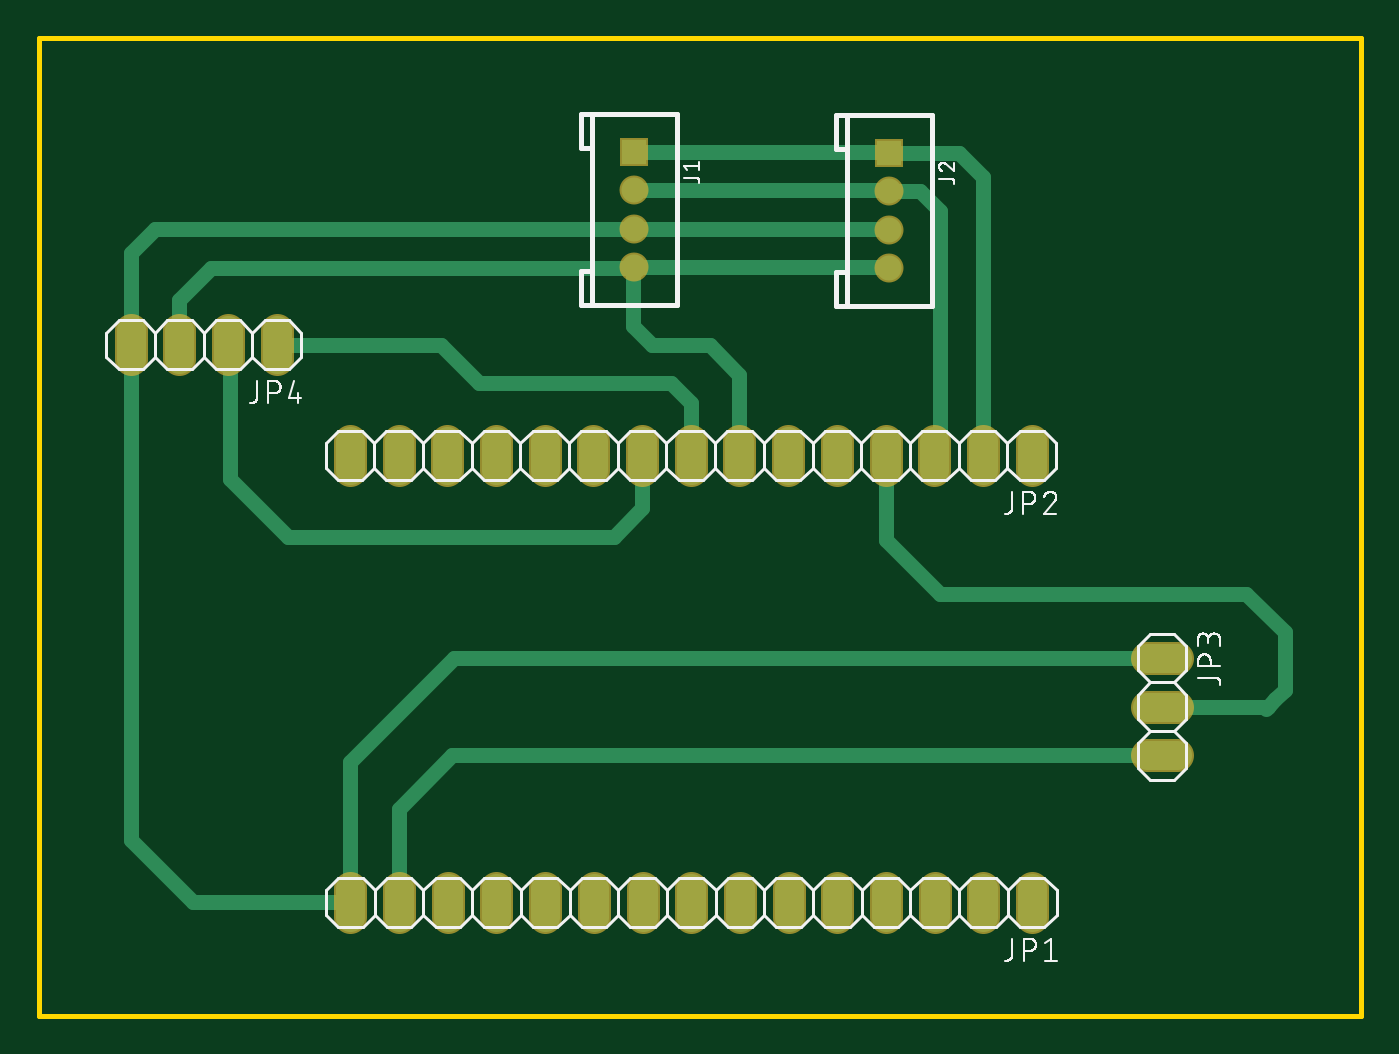
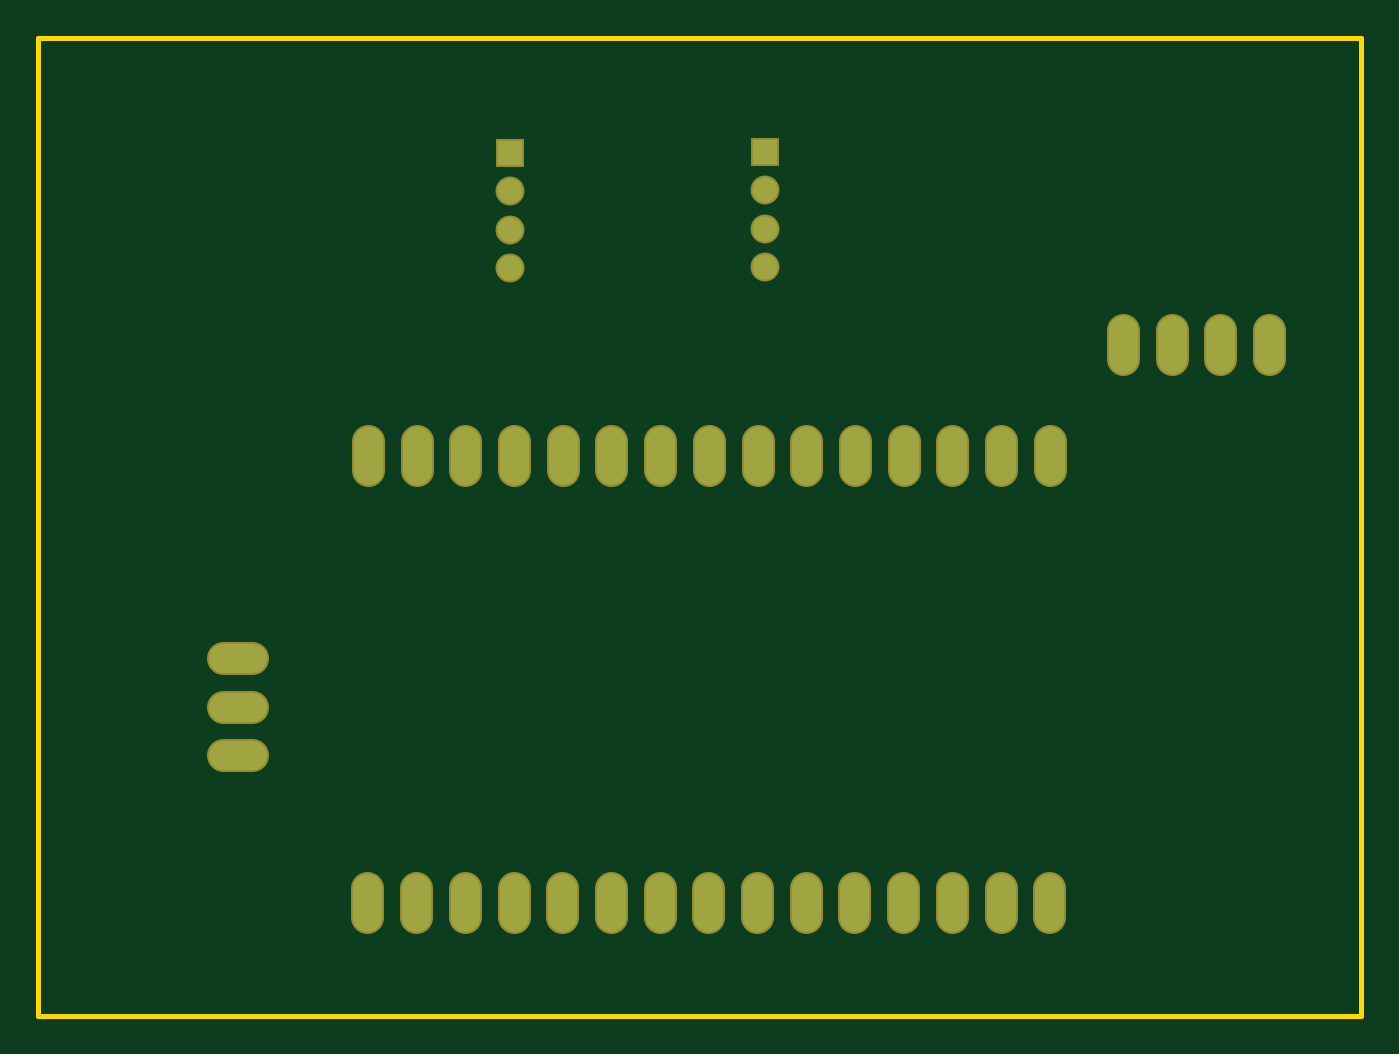
Circuit board: 6 layer files. Board 69.0 x 51.0 mm.
- bottom_copper: copper_bottom.gbr (1762 bytes)
- top_copper: copper_top.gbr (3571 bytes)
- outline: profile.gbr (248 bytes)
- top_silk: silkscreen_top.gbr (26609 bytes)
- bottom_mask: soldermask_bottom.gbr (1766 bytes)
- top_mask: soldermask_top.gbr (1763 bytes)

=== bottom_copper: copper_bottom.gbr ===
G04 EAGLE Gerber RS-274X export*
G75*
%MOMM*%
%FSLAX34Y34*%
%LPD*%
%INBottom Copper*%
%IPPOS*%
%AMOC8*
5,1,8,0,0,1.08239X$1,22.5*%
G01*
%ADD10R,1.308000X1.308000*%
%ADD11C,1.308000*%
%ADD12C,1.524000*%


D10*
X690800Y460500D03*
D11*
X690800Y440500D03*
X690800Y420500D03*
X690800Y400500D03*
D10*
X823810Y460000D03*
D11*
X823810Y440000D03*
X823810Y420000D03*
X823810Y400000D03*
D12*
X898250Y76820D02*
X898250Y61580D01*
X872850Y61580D02*
X872850Y76820D01*
X847450Y76820D02*
X847450Y61580D01*
X822050Y61580D02*
X822050Y76820D01*
X796650Y76820D02*
X796650Y61580D01*
X771250Y61580D02*
X771250Y76820D01*
X745850Y76820D02*
X745850Y61580D01*
X720450Y61580D02*
X720450Y76820D01*
X695050Y76820D02*
X695050Y61580D01*
X669650Y61580D02*
X669650Y76820D01*
X644250Y76820D02*
X644250Y61580D01*
X618850Y61580D02*
X618850Y76820D01*
X593450Y76820D02*
X593450Y61580D01*
X568050Y61580D02*
X568050Y76820D01*
X542650Y76820D02*
X542650Y61580D01*
X898000Y294580D02*
X898000Y309820D01*
X872600Y309820D02*
X872600Y294580D01*
X847200Y294580D02*
X847200Y309820D01*
X821800Y309820D02*
X821800Y294580D01*
X796400Y294580D02*
X796400Y309820D01*
X771000Y309820D02*
X771000Y294580D01*
X745600Y294580D02*
X745600Y309820D01*
X720200Y309820D02*
X720200Y294580D01*
X694800Y294580D02*
X694800Y309820D01*
X669400Y309820D02*
X669400Y294580D01*
X644000Y294580D02*
X644000Y309820D01*
X618600Y309820D02*
X618600Y294580D01*
X593200Y294580D02*
X593200Y309820D01*
X567800Y309820D02*
X567800Y294580D01*
X542400Y294580D02*
X542400Y309820D01*
X958390Y196590D02*
X973630Y196590D01*
X973630Y171190D02*
X958390Y171190D01*
X958390Y145790D02*
X973630Y145790D01*
X504290Y352380D02*
X504290Y367620D01*
X478890Y367620D02*
X478890Y352380D01*
X453490Y352380D02*
X453490Y367620D01*
X428090Y367620D02*
X428090Y352380D01*
M02*

=== top_copper: copper_top.gbr ===
G04 EAGLE Gerber RS-274X export*
G75*
%MOMM*%
%FSLAX34Y34*%
%LPD*%
%INTop Copper*%
%IPPOS*%
%AMOC8*
5,1,8,0,0,1.08239X$1,22.5*%
G01*
%ADD10R,1.308000X1.308000*%
%ADD11C,1.308000*%
%ADD12C,1.524000*%
%ADD13C,0.800000*%


D10*
X690800Y460500D03*
D11*
X690800Y440500D03*
X690800Y420500D03*
X690800Y400500D03*
D10*
X823810Y460000D03*
D11*
X823810Y440000D03*
X823810Y420000D03*
X823810Y400000D03*
D12*
X898250Y76820D02*
X898250Y61580D01*
X872850Y61580D02*
X872850Y76820D01*
X847450Y76820D02*
X847450Y61580D01*
X822050Y61580D02*
X822050Y76820D01*
X796650Y76820D02*
X796650Y61580D01*
X771250Y61580D02*
X771250Y76820D01*
X745850Y76820D02*
X745850Y61580D01*
X720450Y61580D02*
X720450Y76820D01*
X695050Y76820D02*
X695050Y61580D01*
X669650Y61580D02*
X669650Y76820D01*
X644250Y76820D02*
X644250Y61580D01*
X618850Y61580D02*
X618850Y76820D01*
X593450Y76820D02*
X593450Y61580D01*
X568050Y61580D02*
X568050Y76820D01*
X542650Y76820D02*
X542650Y61580D01*
X898000Y294580D02*
X898000Y309820D01*
X872600Y309820D02*
X872600Y294580D01*
X847200Y294580D02*
X847200Y309820D01*
X821800Y309820D02*
X821800Y294580D01*
X796400Y294580D02*
X796400Y309820D01*
X771000Y309820D02*
X771000Y294580D01*
X745600Y294580D02*
X745600Y309820D01*
X720200Y309820D02*
X720200Y294580D01*
X694800Y294580D02*
X694800Y309820D01*
X669400Y309820D02*
X669400Y294580D01*
X644000Y294580D02*
X644000Y309820D01*
X618600Y309820D02*
X618600Y294580D01*
X593200Y294580D02*
X593200Y309820D01*
X567800Y309820D02*
X567800Y294580D01*
X542400Y294580D02*
X542400Y309820D01*
X958390Y196590D02*
X973630Y196590D01*
X973630Y171190D02*
X958390Y171190D01*
X958390Y145790D02*
X973630Y145790D01*
X504290Y352380D02*
X504290Y367620D01*
X478890Y367620D02*
X478890Y352380D01*
X453490Y352380D02*
X453490Y367620D01*
X428090Y367620D02*
X428090Y352380D01*
D13*
X821800Y302200D02*
X821800Y258200D01*
X850000Y230000D01*
X1010000Y230000D01*
X1030000Y210000D01*
X1030000Y180000D01*
X1025000Y175000D01*
X1021190Y171190D02*
X1020000Y170000D01*
X1021190Y171190D02*
X1025000Y175000D01*
X1021190Y171190D02*
X966010Y171190D01*
X823310Y440500D02*
X690800Y440500D01*
X823310Y440500D02*
X823810Y440000D01*
X840000Y440000D01*
X850000Y430000D01*
X850000Y305000D01*
X847200Y302200D01*
X720200Y302200D02*
X720200Y329800D01*
X710000Y340000D01*
X610000Y340000D01*
X590000Y360000D01*
X504290Y360000D01*
X694800Y302200D02*
X694800Y274800D01*
X680000Y260000D02*
X510000Y260000D01*
X680000Y260000D02*
X694800Y274800D01*
X480000Y358890D02*
X478890Y360000D01*
X480000Y358890D02*
X480000Y290000D01*
X510000Y260000D01*
X690800Y420500D02*
X823310Y420500D01*
X823810Y420000D01*
X428090Y408090D02*
X428090Y360000D01*
X440500Y420500D02*
X690800Y420500D01*
X440500Y420500D02*
X428090Y408090D01*
X428090Y360000D02*
X428090Y101910D01*
X460800Y69200D02*
X542650Y69200D01*
X460800Y69200D02*
X428090Y101910D01*
X542650Y69200D02*
X542650Y142650D01*
X596590Y196590D02*
X966010Y196590D01*
X596590Y196590D02*
X542650Y142650D01*
X570000Y71150D02*
X568050Y69200D01*
X595790Y145790D02*
X966010Y145790D01*
X568050Y118050D02*
X568050Y69200D01*
X568050Y118050D02*
X595790Y145790D01*
X690800Y400500D02*
X823310Y400500D01*
X823810Y400000D01*
X745600Y344400D02*
X745600Y302200D01*
X745600Y344400D02*
X730000Y360000D01*
X700000Y360000D02*
X690000Y370000D01*
X690000Y399700D01*
X690150Y399850D01*
X690800Y400500D01*
X700000Y360000D02*
X730000Y360000D01*
X453490Y360000D02*
X453490Y383490D01*
X470000Y400000D01*
X690000Y400000D01*
X690150Y399850D01*
X690800Y460500D02*
X823310Y460500D01*
X823810Y460000D01*
X860000Y460000D01*
X872600Y447400D02*
X872600Y302200D01*
X872600Y447400D02*
X860000Y460000D01*
M02*

=== outline: profile.gbr ===
G04 EAGLE Gerber RS-274X export*
G75*
%MOMM*%
%FSLAX34Y34*%
%LPD*%
%IN*%
%IPPOS*%
%AMOC8*
5,1,8,0,0,1.08239X$1,22.5*%
G01*
%ADD10C,0.254000*%


D10*
X380000Y10000D02*
X1070000Y10000D01*
X1070000Y520000D01*
X380000Y520000D01*
X380000Y10000D01*
M02*

=== top_silk: silkscreen_top.gbr (26609 bytes, source omitted) ===
=== bottom_mask: soldermask_bottom.gbr ===
G04 EAGLE Gerber RS-274X export*
G75*
%MOMM*%
%FSLAX34Y34*%
%LPD*%
%INSoldermask Bottom*%
%IPPOS*%
%AMOC8*
5,1,8,0,0,1.08239X$1,22.5*%
G01*
%ADD10R,1.511200X1.511200*%
%ADD11C,1.511200*%
%ADD12C,1.727200*%


D10*
X690800Y460500D03*
D11*
X690800Y440500D03*
X690800Y420500D03*
X690800Y400500D03*
D10*
X823810Y460000D03*
D11*
X823810Y440000D03*
X823810Y420000D03*
X823810Y400000D03*
D12*
X898250Y76820D02*
X898250Y61580D01*
X872850Y61580D02*
X872850Y76820D01*
X847450Y76820D02*
X847450Y61580D01*
X822050Y61580D02*
X822050Y76820D01*
X796650Y76820D02*
X796650Y61580D01*
X771250Y61580D02*
X771250Y76820D01*
X745850Y76820D02*
X745850Y61580D01*
X720450Y61580D02*
X720450Y76820D01*
X695050Y76820D02*
X695050Y61580D01*
X669650Y61580D02*
X669650Y76820D01*
X644250Y76820D02*
X644250Y61580D01*
X618850Y61580D02*
X618850Y76820D01*
X593450Y76820D02*
X593450Y61580D01*
X568050Y61580D02*
X568050Y76820D01*
X542650Y76820D02*
X542650Y61580D01*
X898000Y294580D02*
X898000Y309820D01*
X872600Y309820D02*
X872600Y294580D01*
X847200Y294580D02*
X847200Y309820D01*
X821800Y309820D02*
X821800Y294580D01*
X796400Y294580D02*
X796400Y309820D01*
X771000Y309820D02*
X771000Y294580D01*
X745600Y294580D02*
X745600Y309820D01*
X720200Y309820D02*
X720200Y294580D01*
X694800Y294580D02*
X694800Y309820D01*
X669400Y309820D02*
X669400Y294580D01*
X644000Y294580D02*
X644000Y309820D01*
X618600Y309820D02*
X618600Y294580D01*
X593200Y294580D02*
X593200Y309820D01*
X567800Y309820D02*
X567800Y294580D01*
X542400Y294580D02*
X542400Y309820D01*
X958390Y196590D02*
X973630Y196590D01*
X973630Y171190D02*
X958390Y171190D01*
X958390Y145790D02*
X973630Y145790D01*
X504290Y352380D02*
X504290Y367620D01*
X478890Y367620D02*
X478890Y352380D01*
X453490Y352380D02*
X453490Y367620D01*
X428090Y367620D02*
X428090Y352380D01*
M02*

=== top_mask: soldermask_top.gbr ===
G04 EAGLE Gerber RS-274X export*
G75*
%MOMM*%
%FSLAX34Y34*%
%LPD*%
%INSoldermask Top*%
%IPPOS*%
%AMOC8*
5,1,8,0,0,1.08239X$1,22.5*%
G01*
%ADD10R,1.511200X1.511200*%
%ADD11C,1.511200*%
%ADD12C,1.727200*%


D10*
X690800Y460500D03*
D11*
X690800Y440500D03*
X690800Y420500D03*
X690800Y400500D03*
D10*
X823810Y460000D03*
D11*
X823810Y440000D03*
X823810Y420000D03*
X823810Y400000D03*
D12*
X898250Y76820D02*
X898250Y61580D01*
X872850Y61580D02*
X872850Y76820D01*
X847450Y76820D02*
X847450Y61580D01*
X822050Y61580D02*
X822050Y76820D01*
X796650Y76820D02*
X796650Y61580D01*
X771250Y61580D02*
X771250Y76820D01*
X745850Y76820D02*
X745850Y61580D01*
X720450Y61580D02*
X720450Y76820D01*
X695050Y76820D02*
X695050Y61580D01*
X669650Y61580D02*
X669650Y76820D01*
X644250Y76820D02*
X644250Y61580D01*
X618850Y61580D02*
X618850Y76820D01*
X593450Y76820D02*
X593450Y61580D01*
X568050Y61580D02*
X568050Y76820D01*
X542650Y76820D02*
X542650Y61580D01*
X898000Y294580D02*
X898000Y309820D01*
X872600Y309820D02*
X872600Y294580D01*
X847200Y294580D02*
X847200Y309820D01*
X821800Y309820D02*
X821800Y294580D01*
X796400Y294580D02*
X796400Y309820D01*
X771000Y309820D02*
X771000Y294580D01*
X745600Y294580D02*
X745600Y309820D01*
X720200Y309820D02*
X720200Y294580D01*
X694800Y294580D02*
X694800Y309820D01*
X669400Y309820D02*
X669400Y294580D01*
X644000Y294580D02*
X644000Y309820D01*
X618600Y309820D02*
X618600Y294580D01*
X593200Y294580D02*
X593200Y309820D01*
X567800Y309820D02*
X567800Y294580D01*
X542400Y294580D02*
X542400Y309820D01*
X958390Y196590D02*
X973630Y196590D01*
X973630Y171190D02*
X958390Y171190D01*
X958390Y145790D02*
X973630Y145790D01*
X504290Y352380D02*
X504290Y367620D01*
X478890Y367620D02*
X478890Y352380D01*
X453490Y352380D02*
X453490Y367620D01*
X428090Y367620D02*
X428090Y352380D01*
M02*

